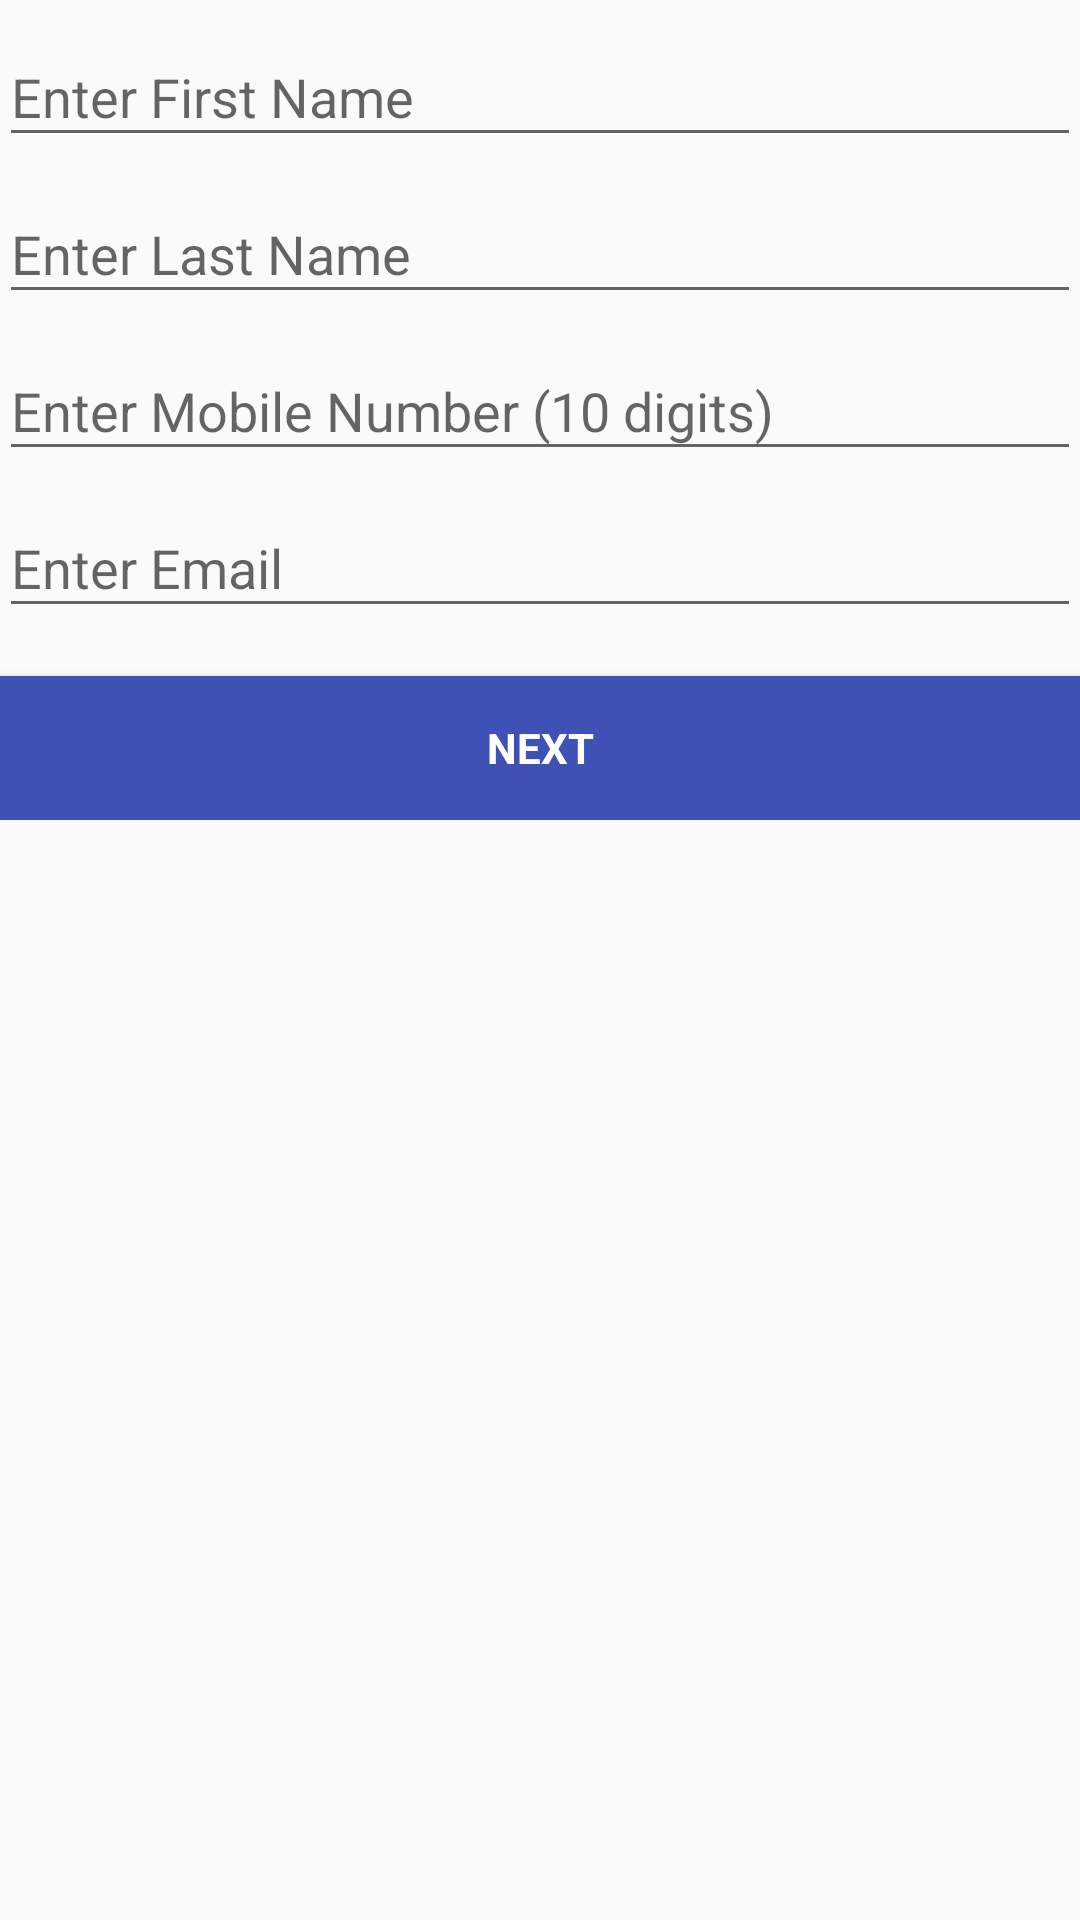

Reconstruct the res/layout file that produces this screen, plus the resources it refers to.
<!-- AndroidManifest.xml: application theme AppTheme -->
<!-- res/layout/activity_user_registration.xml -->
<LinearLayout xmlns:android="http://schemas.android.com/apk/res/android"
    xmlns:tools="http://schemas.android.com/tools"
    android:layout_width="match_parent"
    android:layout_height="match_parent"
    android:gravity="center_horizontal"
    android:orientation="vertical"
    android:paddingBottom="@dimen/activity_vertical_margin"
    android:paddingLeft="@dimen/activity_horizontal_margin"
    android:paddingRight="@dimen/activity_horizontal_margin"
    android:paddingTop="@dimen/activity_vertical_margin"
    tools:context="com.mobile.autocare.UserRegistrationActivity">

    <ScrollView
        android:id="@+id/registration_form"
        android:layout_width="match_parent"
        android:layout_height="match_parent">

        <LinearLayout
            android:id="@+id/user_registration_form"
            android:layout_width="match_parent"
            android:layout_height="wrap_content"
            android:orientation="vertical">

            <android.support.design.widget.TextInputLayout
                android:layout_width="match_parent"
                android:layout_height="wrap_content">

                <EditText
                    android:id="@+id/firstName"
                    android:layout_width="match_parent"
                    android:layout_height="wrap_content"
                    android:hint="@string/prompt_firstname"
                    android:inputType="text"
                    android:maxLines="1"
                    android:maxLength="20"
                    android:singleLine="true"
                    android:focusable="false"/>

            </android.support.design.widget.TextInputLayout>

            <android.support.design.widget.TextInputLayout
                android:layout_width="match_parent"
                android:layout_height="wrap_content">

                <EditText
                    android:id="@+id/lastName"
                    android:layout_width="match_parent"
                    android:layout_height="wrap_content"
                    android:hint="@string/prompt_lastname"
                    android:inputType="text"
                    android:maxLines="1"
                    android:maxLength="20"
                    android:singleLine="true"
                    android:focusable="false"/>

            </android.support.design.widget.TextInputLayout>

        

            <android.support.design.widget.TextInputLayout
                android:layout_width="match_parent"
                android:layout_height="wrap_content">

                <EditText
                    android:id="@+id/registration_mobile"
                    android:layout_width="match_parent"
                    android:layout_height="wrap_content"
                    android:hint="@string/prompt_mobile"
                    android:inputType="number"
                    android:maxLines="1"
                    android:maxLength="10"
                    android:singleLine="true"
                    android:focusable="false"/>

            </android.support.design.widget.TextInputLayout>

            

            <android.support.design.widget.TextInputLayout
                android:layout_width="match_parent"
                android:layout_height="wrap_content">

                <EditText
                    android:id="@+id/email"
                    android:layout_width="match_parent"
                    android:layout_height="wrap_content"
                    android:hint="@string/prompt_email"
                    android:imeActionId="@+id/userRegistration"
                    android:imeActionLabel="@string/action_next_short"
                    android:imeOptions="actionUnspecified"
                    android:inputType="textEmailAddress"
                    android:maxLines="1"
                    android:singleLine="true"
                    android:focusable="false"/>

            </android.support.design.widget.TextInputLayout>

            

            <Button
                android:id="@+id/user_registration_next_button"
                style="?android:textAppearanceSmall"
                android:background="?attr/colorPrimary"
                android:layout_width="match_parent"
                android:layout_height="wrap_content"
                android:layout_marginTop="16dp"
                android:text="@string/action_next_short"
                android:textColor="@color/buttonTextColor"
                android:textStyle="bold" />

        </LinearLayout>
    </ScrollView>
</LinearLayout>
<!-- resources referenced by this layout -->
<resources>
  <color name="buttonTextColor">#FFFFFF</color>
  <!-- drawable invisible: png bitmap (drawable, 788 bytes) -->
  <string name="action_next_short">Next</string>
  <string name="prompt_email">Enter Email</string>
  <string name="prompt_firstname">Enter First Name</string>
  <string name="prompt_lastname">Enter Last Name</string>
  <string name="prompt_mobile">Enter Mobile Number (10 digits) </string>
  <string name="prompt_user_reg_password">Enter Password (5+ chars) </string>
  <style name="AppTheme" parent="Theme.AppCompat.Light.DarkActionBar">
          
          <item name="colorPrimary">@color/colorPrimary</item>
          <item name="colorPrimaryDark">@color/colorPrimaryDark</item>
          <item name="colorAccent">@color/colorAccent</item>
      </style>
  <color name="colorPrimary">#3F51B5</color>
  <color name="colorPrimaryDark">#303F9F</color>
  <color name="colorAccent">#3F51B5</color>
</resources>
